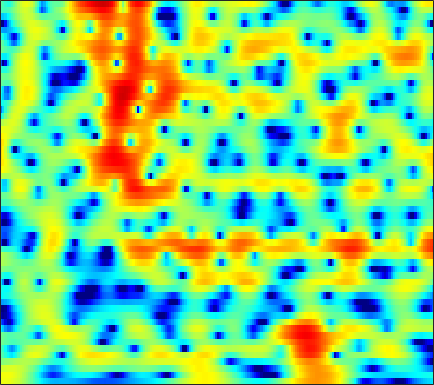

Data behind this chart, as committed beside it:
3.5077, 3.5751, 3.5991, 3.5462, 3.4559, 3.2687, 3.0099, 2.7683, 2.3823, 1.9257, 1.4003, 0.96192, 0.32005, -0.38243, -0.94413, -1.7291, -2.5342, -3.1433, -3.9303, -4.6741, -5.3306, -5.7474, -6.1875, -6.4877
3.681, 3.767, 3.817, 3.793, 3.725, 3.567, 3.328, 3.097, 2.718, 2.256, 1.709, 1.241, 0.5394, -0.2549, -0.9133, -1.878, -2.944, -3.814, -5.073, -6.443, -7.906, -9.025, -10.42, -11.45
2.504, 2.671, 2.843, 2.953, 2.994, 2.99, 2.919, 2.821, 2.627, 2.358, 2.009, 1.691, 1.191, 0.5986, 0.09077, -0.6734, -1.541, -2.26, -3.309, -4.445, -5.623, -6.481, -7.474, -8.118
-0.02015, 0.2011, 0.434, 0.6233, 0.7513, 0.918, 1.088, 1.218, 1.385, 1.527, 1.624, 1.658, 1.639, 1.537, 1.403, 1.148, 0.8062, 0.498, 0.02617, -0.4991, -1.056, -1.477, -2.026, -2.532
-1.417, -1.944, -2.914, -4.05, -4.778, -5.074, -4.286, -3.211, -1.627, -0.1816, 1.011, 1.736, 2.488, 3.019, 3.283, 3.471, 3.482, 3.382, 3.103, 2.654, 2.023, 1.415, 0.3891, -0.9434
-1.651, -2.518, -4.001, -5.803, -7.135, -8.017, -7.071, -5.627, -3.613, -1.891, -0.5308, 0.2824, 1.139, 1.776, 2.128, 2.45, 2.63, 2.687, 2.662, 2.521, 2.261, 1.985, 1.508, 0.9104
-0.3983, -0.7456, -1.196, -1.579, -1.788, -1.931, -1.909, -1.8, -1.571, -1.302, -1.056, -0.9137, -0.7971, -0.7643, -0.7842, -0.832, -0.8402, -0.7858, -0.6033, -0.3039, 0.07481, 0.3792, 0.7634, 1.093
-0.2906, -0.6953, -1.15, -1.454, -1.565, -1.562, -1.424, -1.276, -1.089, -0.9842, -1.036, -1.222, -1.746, -2.683, -3.725, -5.681, -8.298, -10.06, -9.453, -6.318, -3.42, -1.692, 0.09893, 1.423
-4.658, -6.037, -7.936, -9.254, -9.215, -7.823, -5.897, -4.536, -3.024, -1.899, -1.154, -0.841, -0.7555, -1.042, -1.481, -2.313, -3.219, -3.609, -3.26, -1.98, -0.3758, 0.7444, 1.985, 2.912
-9.875, -11.43, -13.73, -15.57, -15.3, -12.66, -9.541, -7.5, -5.216, -3.394, -1.966, -1.116, -0.2284, 0.4312, 0.8059, 1.189, 1.505, 1.734, 2.048, 2.378, 2.716, 2.941, 3.142, 3.186
-15.59, -16.29, -15.73, -13.99, -12.42, -10.28, -8.195, -6.714, -4.903, -3.298, -1.903, -0.9993, 0.03684, 0.8923, 1.418, 1.989, 2.449, 2.725, 3.001, 3.168, 3.226, 3.198, 3.051, 2.748
-16.98, -17.99, -16.33, -13.28, -11.13, -8.694, -6.664, -5.332, -3.761, -2.402, -1.227, -0.4561, 0.4338, 1.176, 1.643, 2.157, 2.555, 2.779, 2.981, 3.079, 3.052, 2.947, 2.701, 2.324
-7.517, -7.443, -7.066, -6.393, -5.747, -4.776, -3.748, -2.993, -2.033, -1.15, -0.368, 0.1512, 0.7488, 1.237, 1.545, 1.889, 2.143, 2.28, 2.4, 2.461, 2.453, 2.384, 2.192, 1.883
-4.002, -3.971, -3.809, -3.463, -3.107, -2.534, -1.866, -1.349, -0.6898, -0.1045, 0.3731, 0.6478, 0.9032, 1.037, 1.07, 1.058, 1.023, 1.025, 1.086, 1.204, 1.38, 1.52, 1.642, 1.641
-3.328, -3.85, -4.268, -4.113, -3.594, -2.552, -1.407, -0.6039, 0.3015, 0.9562, 1.338, 1.428, 1.271, 0.7979, 0.2135, -0.8499, -2.027, -2.727, -2.954, -2.2, -0.9275, 0.04277, 1.149, 1.933
-5.257, -8.341, -16.56, -19.28, -10.67, -5.417, -2.362, -0.804, 0.641, 1.54, 1.971, 2.008, 1.661, 0.8057, -0.2299, -2.333, -5.789, -9.915, -13.81, -7.637, -3.14, -0.964, 1.006, 2.297
-2.258, -3.045, -3.836, -3.921, -3.468, -2.471, -1.394, -0.6562, 0.1388, 0.6929, 0.9969, 1.066, 0.9511, 0.6083, 0.2536, -0.3328, -0.9451, -1.25, -1.268, -0.8957, -0.245, 0.3336, 1.035, 1.548
0.1851, -0.08057, -0.3518, -0.5105, -0.5326, -0.4581, -0.3433, -0.2309, -0.08556, 0.03205, 0.1169, 0.1608, 0.1999, 0.2052, 0.2017, 0.2143, 0.2835, 0.3556, 0.4787, 0.6803, 0.8412, 0.9324, 1.012, 0.9494
1.538, 1.281, 0.9634, 0.6501, 0.4158, 0.1139, -0.1597, -0.3758, -0.6558, -0.9149, -1.108, -1.184, -1.145, -0.9208, -0.6815, -0.2558, 0.2601, 0.6285, 1.039, 1.399, 1.67, 1.743, 1.657, 1.362
1.635, 1.285, 0.8415, 0.4406, 0.1144, -0.3852, -0.9638, -1.522, -2.43, -3.511, -4.615, -5.269, -5.556, -4.854, -3.858, -2.312, -0.8819, 0.1034, 1.307, 2.18, 2.824, 3.136, 3.25, 3.047
-1.802, -2.417, -2.893, -2.928, -2.813, -2.782, -3.145, -3.715, -5.052, -7.266, -11.02, -15.93, -33.75, -14.65, -10.08, -6.093, -3.237, -1.482, 0.5859, 2.233, 3.412, 4.063, 4.616, 4.756
-11.43, -16.67, -17.6, -11.35, -8.662, -6.491, -5.548, -5.345, -5.741, -6.721, -8.14, -9.293, -10.83, -11.6, -11.52, -10.06, -7.158, -4.47, -1.486, 0.9257, 2.837, 3.85, 4.805, 5.292
-9.484, -10.32, -10.46, -9.343, -8.28, -7.097, -6.12, -5.681, -5.477, -5.717, -6.409, -7.223, -8.881, -11.54, -14.01, -14.17, -9.293, -5.919, -2.326, 0.2289, 2.14, 3.245, 4.261, 4.854
-9.339, -9.672, -9.663, -9.268, -8.589, -7.569, -6.534, -5.872, -5.147, -4.664, -4.406, -4.338, -4.277, -4.22, -3.982, -3.329, -2.334, -1.297, -0.03793, 1.269, 2.341, 2.994, 3.649, 4.043
-14.55, -17.05, -17.78, -14.74, -12.22, -9.407, -7.28, -6.027, -4.683, -3.626, -2.784, -2.278, -1.679, -1.119, -0.716, -0.1373, 0.4633, 0.9719, 1.595, 2.195, 2.725, 3.019, 3.3, 3.427
-12.23, -13.75, -14.12, -12.22, -10.18, -7.788, -5.864, -4.662, -3.345, -2.291, -1.437, -0.8907, -0.2931, 0.2338, 0.5799, 0.9984, 1.426, 1.67, 2.049, 2.351, 2.602, 2.746, 2.843, 2.81
-5.415, -5.572, -5.477, -5.023, -4.508, -3.658, -2.794, -2.157, -1.392, -0.7475, -0.2369, 0.07003, 0.395, 0.6117, 0.7508, 0.9013, 1.042, 1.164, 1.338, 1.544, 1.729, 1.861, 1.974, 1.988
-1.929, -1.929, -1.805, -1.491, -1.209, -0.7575, -0.2621, 0.07957, 0.4607, 0.7275, 0.8493, 0.8217, 0.6553, 0.3439, 0.03906, -0.3744, -0.7469, -0.8258, -0.7794, -0.4619, 0.009134, 0.3503, 0.7556, 1.046
-0.6342, -0.7712, -0.681, -0.2594, 0.2002, 0.8736, 1.526, 1.913, 2.258, 2.368, 2.211, 1.886, 1.139, 0.001471, -1.19, -3.201, -5.569, -6.889, -6.612, -4.621, -2.58, -1.4, -0.2785, 0.4047
-3.749, -5.508, -5.376, -2.944, -1.012, 1.018, 2.438, 3.165, 3.77, 3.973, 3.791, 3.423, 2.534, 1.184, -0.2465, -2.804, -6.483, -9.03, -8.535, -4.908, -2.381, -1.059, 0.008119, 0.4009
-3.658, -5.824, -5.819, -3.067, -1.076, 0.916, 2.227, 2.888, 3.394, 3.555, 3.417, 3.145, 2.601, 1.869, 1.266, 0.4113, -0.2559, -0.6284, -0.6931, -0.483, -0.1152, 0.05519, 0.05229, -0.3568
2.076, 1.636, 1.341, 1.351, 1.524, 1.761, 1.931, 1.975, 1.869, 1.602, 1.21, 0.8375, 0.3531, -0.1101, -0.3682, -0.6085, -0.6138, -0.5997, -0.4019, -0.2653, -0.1256, -0.1314, -0.3439, -0.8178
4.393, 3.985, 3.458, 2.94, 2.548, 2.013, 1.449, 0.9638, 0.216, -0.6807, -1.736, -2.629, -3.802, -4.708, -4.959, -4.568, -3.67, -2.84, -1.838, -1.001, -0.4111, -0.1169, 0.05195, -0.02192
5.251, 4.673, 3.794, 2.833, 2.053, 1.032, 0.01877, -0.7481, -1.789, -3.027, -4.686, -6.382, -9.929, -16.7, -24.98, -13.35, -7.883, -5.339, -3.027, -1.412, -0.362, 0.197, 0.6888, 0.9151
5.28, 4.405, 2.934, 1.184, -0.2697, -2.236, -3.827, -4.463, -4.721, -4.752, -5.017, -5.413, -6.273, -6.947, -6.973, -5.942, -4.315, -3.021, -1.611, -0.4976, 0.3069, 0.7145, 1.068, 1.274
5.522, 4.434, 2.54, -0.08401, -2.814, -8.351, -22.5, -17.48, -8.889, -5.474, -3.657, -2.86, -2.132, -1.633, -1.282, -0.7608, -0.2876, 0.1442, 0.5372, 0.8375, 0.9404, 0.8973, 0.6722, 0.3429
5.563, 4.771, 3.472, 1.828, 0.5023, -1.281, -2.573, -2.884, -2.51, -1.736, -0.9845, -0.5284, -0.05352, 0.2645, 0.4629, 0.6204, 0.7882, 0.7631, 0.753, 0.4998, 0.008775, -0.5562, -1.664, -3.324
4.695, 4.349, 3.754, 3.087, 2.567, 1.887, 1.329, 0.9852, 0.6629, 0.4347, 0.2382, 0.1114, -0.1126, -0.3061, -0.4539, -0.6126, -0.7018, -0.7986, -0.9304, -1.202, -1.697, -2.292, -3.465, -5.279
3.505, 3.473, 3.381, 3.256, 3.081, 2.821, 2.478, 2.171, 1.66, 1.025, 0.2489, -0.4353, -1.449, -2.475, -3.163, -3.686, -3.838, -3.516, -3.148, -2.72, -2.461, -2.435, -2.599, -2.898
1.407, 1.739, 2.248, 2.692, 2.918, 3.098, 3.038, 2.859, 2.356, 1.533, 0.3261, -0.9301, -3.175, -6.387, -9.745, -13.97, -11.65, -8.341, -5.609, -3.733, -2.551, -1.953, -1.408, -1.005
-3.99, -2.418, -0.4774, 0.9633, 1.843, 2.621, 3.053, 3.142, 2.977, 2.431, 1.485, 0.4346, -1.36, -3.685, -5.596, -7.249, -6.92, -5.835, -4.164, -3.114, -2.308, -1.888, -1.418, -1.006
-8.644, -5.555, -2.771, -0.7394, 0.4238, 1.586, 2.452, 2.878, 3.2, 3.218, 2.929, 2.544, 1.841, 0.9694, 0.3302, -0.4263, -1.096, -1.482, -1.989, -2.631, -3.345, -3.9, -4.443, -4.491
-4.005, -3.687, -3.021, -2.028, -1.2, 0.08134, 1.321, 2.146, 3.001, 3.575, 3.847, 3.888, 3.67, 3.233, 2.777, 1.963, 0.9981, 0.1585, -1.419, -3.29, -5.915, -8.681, -14.29, -18.53
-4.041, -5.684, -7.859, -8.342, -6.574, -3.378, -0.6923, 0.8994, 2.499, 3.6, 4.293, 4.55, 4.612, 4.383, 3.999, 3.232, 2.201, 1.196, -0.3991, -2.367, -4.73, -6.684, -9.145, -10.35
-3.412, -5.486, -8.781, -9.861, -7.615, -3.837, -0.9817, 0.6913, 2.348, 3.52, 4.272, 4.585, 4.738, 4.562, 4.231, 3.553, 2.578, 1.58, 0.1662, -1.488, -3.421, -4.844, -6.719, -8.263
-0.7274, -1.25, -1.709, -1.669, -1.253, -0.334, 0.7622, 1.573, 2.555, 3.327, 3.847, 4.088, 4.149, 3.931, 3.605, 2.938, 1.97, 1.116, -0.3259, -2.097, -4.15, -5.996, -8.958, -12.78
-0.3183, -0.5883, -0.6633, -0.4188, -0.02931, 0.6136, 1.388, 1.944, 2.649, 3.205, 3.587, 3.733, 3.717, 3.48, 3.143, 2.475, 1.566, 0.7941, -0.5166, -2.121, -3.949, -5.536, -7.974, -10.76
-2.743, -3.266, -3.177, -2.319, -1.421, -0.1482, 1.036, 1.827, 2.672, 3.309, 3.717, 3.847, 3.837, 3.59, 3.234, 2.556, 1.714, 0.9105, -0.2482, -1.425, -2.67, -3.607, -4.795, -5.902
-9.905, -16.96, -13.71, -6.985, -4.027, -1.366, 0.5122, 1.602, 2.683, 3.464, 3.942, 4.107, 4.107, 3.806, 3.376, 2.542, 1.496, 0.4932, -0.9283, -2.146, -3.101, -3.554, -3.723, -3.676
-3.638, -4.761, -4.831, -3.589, -2.477, -0.9748, 0.3151, 1.167, 2.141, 2.913, 3.447, 3.709, 3.764, 3.465, 2.981, 1.987, 0.4229, -1.223, -4.12, -8.011, -11.09, -9.871, -6.634, -4.129
-0.1898, -0.8741, -1.573, -2.024, -2.217, -2.111, -1.707, -1.166, -0.2191, 0.7961, 1.73, 2.262, 2.678, 2.734, 2.509, 1.819, 0.5556, -0.8321, -3.147, -5.962, -7.85, -7.25, -4.898, -2.725
-0.5294, -1.473, -2.909, -4.662, -6.105, -8.363, -9.471, -8.427, -5.553, -2.807, -0.6847, 0.4764, 1.608, 2.27, 2.489, 2.404, 2.031, 1.639, 0.929, 0.2368, -0.1999, -0.2921, -0.1946, 0.04301
-2.378, -3.419, -4.885, -6.627, -8.404, -11.52, -14.12, -12.04, -7.415, -3.883, -1.353, 0.1046, 1.503, 2.427, 2.863, 3.17, 3.238, 3.19, 2.942, 2.588, 2.203, 1.907, 1.447, 0.9075
-6.734, -7.471, -7.531, -6.966, -6.544, -5.878, -4.995, -4.121, -2.666, -1.108, 0.3322, 1.249, 2.234, 2.939, 3.297, 3.603, 3.675, 3.571, 3.383, 3.09, 2.658, 2.224, 1.524, 0.601
-20.3, -23.93, -12.38, -8.09, -6.011, -4.066, -2.515, -1.531, -0.3432, 0.7014, 1.575, 2.094, 2.631, 2.958, 3.072, 3.04, 2.851, 2.62, 2.286, 1.937, 1.566, 1.261, 0.7929, 0.1749
-5.677, -5.971, -5.48, -4.343, -3.32, -2.09, -0.9354, -0.1204, 0.7926, 1.539, 2.096, 2.39, 2.544, 2.438, 2.177, 1.567, 0.7735, 0.1832, -0.6619, -1.273, -1.436, -1.286, -0.9942, -0.7306
-1.542, -1.883, -2.031, -1.821, -1.483, -0.7855, 0.03872, 0.6888, 1.499, 2.169, 2.632, 2.799, 2.73, 2.277, 1.639, 0.3518, -1.609, -3.622, -7.152, -10.18, -8.558, -6.199, -3.734, -2.072
-1.073, -1.856, -2.763, -3.266, -3.185, -2.24, -0.8577, 0.1943, 1.522, 2.567, 3.27, 3.542, 3.593, 3.223, 2.638, 1.425, -0.4274, -2.359, -5.46, -7.785, -6.772, -4.994, -3.009, -1.732
